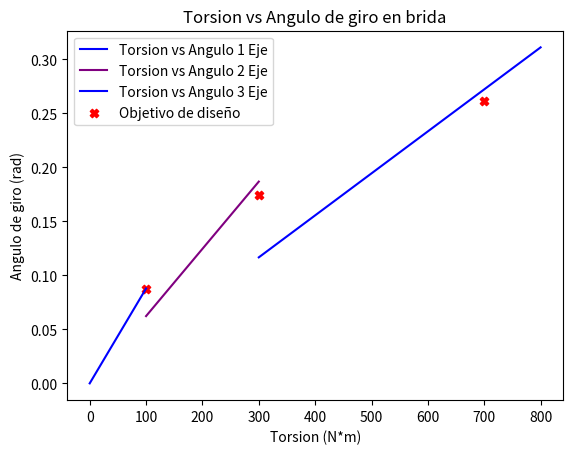
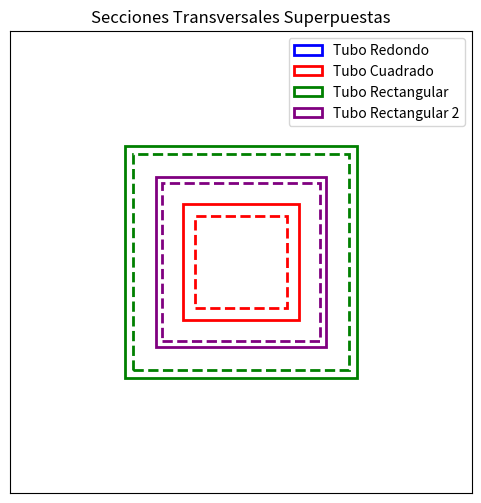

Source code (Python) for these figures, in order:
import numpy as np
import matplotlib.pyplot as plt


class Proyecto:
    def __init__(self, L=0.85, diam=0.0254, esp=0.002, t1=0.002, h1=0.03, w1=0, 
                 t2=0.002, h2=0.03, w2=0.07, t3 = 0.001, h3 = 0.01, w3 = 0.01, 
                 kind_1=("redon", "A913"), kind_2=("rect", "302"), kind_3=("cuad", "7075")):  # En metros
        self.L = L
        self.diam = diam
        self.esp = esp
        self.t1 = t1
        self.h1 = h1
        self.w1 = w1
        self.t2 = t2
        self.h2 = h2
        self.w2 = w2
        self.t3 = t3
        self.h3 = h3
        self.w3 = w3
        self.kind_1 = {"tipo": kind_1[0], "material": kind_1[1]}
        self.kind_2 = {"tipo": kind_2[0], "material": kind_2[1]}
        self.kind_3 = {"tipo": kind_3[0], "material": kind_3[1]}
        


        self.material_A913 = {
            "nombre": "ASTM A913",
            "G": 76_000 * 10**6,  # MPa
            "sigma_vs": 470 * 10**6,  # Límite elástico en MPa
            "sigma_u": 560 * 10**6,  # Resistencia última en MPa
        }

        self.material_302 = {
            "nombre": "AISI 302",
            "G": 72_000 * 10**6,
            "sigma_u": 860 * 10**6,
            "sigma_vs": 540 * 10**6,
        }

        self.material_7075 = {
            "nombre": "7075 T6",
            "G": 28_000 * 10**6,
            "sigma_vs": 520 * 10**6,
            "sigma_u": 580 * 10**6,
        }
###############################################################################
    # Métodos de cálculos geométricos
    def J_tubo_redondo(self):
        return (np.pi / 32) * (self.diam**4 - (self.diam - 2 * self.esp)**4)

    def J_tubo_rect(self, t, h, w):
        return ((2 * t) * ((h - t) ** 2) * ((w - t) ** 2)) / (h + w - 2 * t)

    def Zp_rect(self, t, h, w):
        return (2 * t) * (h - t) * (w - t)
###########################################################################
    # Métodos de cálculos resistivos
    def angle_twist(self, T, J1, J2, J3, G1, G2, G3):
        return (T * self.L) / (J1 * G1 + J2 * G2 + J3 * G3)

    def tao(self, kind, T, coef_inercia):
        if kind["tipo"] == "redon":  # USAR J en inercia
            return (T * (self.diam) / 2) / coef_inercia
        elif kind["tipo"] in ["rect", "cuad"]:  # USAR Zp en inercia
            return T / coef_inercia
        else:
            raise ValueError("Tipo de eje no reconocido en la función tao()")

        
        

#############################################################################################

    def plot_angle(self, steps=50):
        T_E1 = np.arange(0, 101, steps)
        T_E2 = np.arange(100, 301, steps)
        T_E3 = np.arange(300, 801, steps)
    ########################################################################################
        #Etapa 1
        def Arr_E1():
            #Seleccion J1
            if self.kind_1["tipo"] == "redon": #USAR J en inercia
                J1 = self.J_tubo_redondo()  
            elif self.kind_1["tipo"] ==  "rect": 
                J1 = self.J_tubo_rect(self.t2, self.h2, self.w2)
                Zp1 = self.Zp_rect(self.t2, self.h2, self.w2)
            elif self.kind_1["tipo"] ==  "cuad":
                J1 = self.J_tubo_rect(self.t1, self.h1, self.h1)
                Zp1 = self.Zp_rect(self.t1, self.h1, self.h1)
            else:
                print("Falta parametro en etapa 1 parte 1")

            #Identificacion G1
            if self.kind_1["material"] == "A913":
                G1 = self.material_A913["G"]
            if self.kind_1["material"] == "302":
                G1 = self.material_302["G"]
            if self.kind_1["material"] == "7075":
                G1 = self.material_7075["G"]
            
            #Angulo 
            return self.angle_twist(T_E1, J1 = J1, J2 = 0, J3 = 0, G1 = G1, G2 = 0, G3 = 0)
    #########################################################################################
        #Etapa 2
        def Arr_E2():
            #Seleccion J1
            if self.kind_1["tipo"] == "redon": #USAR J en inercia
                J1 = self.J_tubo_redondo()  
            elif self.kind_1["tipo"] ==  "rect": 
                J1 = self.J_tubo_rect(self.t2, self.h2, self.w2)
                Zp1 = self.Zp_rect(self.t2, self.h2, self.w2)
            elif self.kind_1["tipo"] ==  "cuad":
                J1 = self.J_tubo_rect(self.t1, self.h1, self.h1)
                Zp1 = self.Zp_rect(self.t1, self.h1, self.h1)
            else:
                print("Falta parametro en etapa 2 parte 1")
        #Seleccion J2
            if self.kind_2["tipo"] == "redon": 
                J2 = self.J_tubo_redondo()  
            elif self.kind_2["tipo"] == "rect": 
                J2 = self.J_tubo_rect(self.t2, self.h2, self.w2)
                Zp2 = self.Zp_rect(self.t2, self.h2, self.w2)
            elif self.kind_2["tipo"] == "cuad":
                J2 = self.J_tubo_rect(self.t1, self.h1, self.h1)
                Zp2 = self.Zp_rect(self.t1, self.h1, self.h1)   
            else:
                print("Falta parametro en etapa 2 parte 2")

        #Identificacion G1
            if self.kind_1["material"] == "A913":
                G1 = self.material_A913["G"]
            if self.kind_1["material"] == "302":
                G1 = self.material_302["G"]
            if self.kind_1["material"] == "7075":
                G1 = self.material_7075["G"]
        #Identificacion G2
            if self.kind_2["material"] == "A913":
                G2 = self.material_A913["G"]
            if self.kind_2["material"] == "302":
                G2 = self.material_302["G"]
            if self.kind_2["material"] == "7075":
                G2 = self.material_7075["G"]
            
        #Angulo 
            return self.angle_twist(T_E2, J1 = J1, J2 = J2, J3 = 0, G1 = G1, G2 = G2, G3 = 0)

    #########################################################################################
        #Etapa 3
        def Arr_E3():
            #Seleccion J1
            if self.kind_1["tipo"] == "redon": #USAR J en inercia
                J1 = self.J_tubo_redondo()  
            elif self.kind_1["tipo"] ==  "rect": 
                J1 = self.J_tubo_rect(self.t2, self.h2, self.w2)
                Zp1 = self.Zp_rect(self.t2, self.h2, self.w2)
            elif self.kind_1["tipo"] ==  "cuad":
                J1 = self.J_tubo_rect(self.t1, self.h1, self.h1)
                Zp1 = self.Zp_rect(self.t1, self.h1, self.h1)
            else:
                print("Falta parametro en etapa 3 parte 1")


            #Seleccion J2
            if self.kind_2["tipo"] == "redon": 
                J2 = self.J_tubo_redondo()  
            elif self.kind_2["tipo"] == "rect": 
                J2 = self.J_tubo_rect(self.t2, self.h2, self.w2)
                Zp2 = self.Zp_rect(self.t2, self.h2, self.w2)
            elif self.kind_2["tipo"] == "cuad":
                J2 = self.J_tubo_rect(self.t1, self.h1, self.h1)
                Zp2 = self.Zp_rect(self.t1, self.h1, self.h1)   
            else:
                print("Falta parametro en etapa 3 parte 2")

            #Seleccion J3
            if self.kind_3["tipo"] == "redon": 
                J3 = self.J_tubo_redondo()  
            elif self.kind_3["tipo"] == "rect": 
                J3 = self.J_tubo_rect(self.t2, self.h2, self.w2)
                Zp3 = self.Zp_rect(self.t2, self.h2, self.w2)
            elif self.kind_3["tipo"] == "cuad":
                J3 = self.J_tubo_rect(self.t1, self.h1, self.h1)
                Zp3 = self.Zp_rect(self.t1, self.h1, self.h1)  
            elif self.kind_3["tipo"] == "rect2":
                J3 = self.J_tubo_rect(self.t3, self.h3, self.w3) 
                Zp3 = self.Zp_rect(self.t3, self.h3, self.w3) 
                
            else:
                print("Falta parametro en etapa 3 parte 3")
                



            #Identificacion G1
            if self.kind_1["material"] == "A913":
                G1 = self.material_A913["G"]
            if self.kind_1["material"] == "302":
                G1 = self.material_302["G"]
            if self.kind_1["material"] == "7075":
                G1 = self.material_7075["G"]
            #Identificacion G2
            if self.kind_2["material"] == "A913":
                G2 = self.material_A913["G"]
            if self.kind_2["material"] == "302":
                G2 = self.material_302["G"]
            if self.kind_2["material"] == "7075":
                G2 = self.material_7075["G"]
            #Identificacion G3
            if self.kind_3["material"] == "A913":
                G3 = self.material_A913["G"]
            if self.kind_3["material"] == "302":
                G3 = self.material_302["G"]
            if self.kind_3["material"] == "7075":
                G3 = self.material_7075["G"]
            
            #Angulo maximo
            return self.angle_twist(T_E3, J1 = J1, J2 = J2, J3 = J3, G1 = G1, G2 = G2, G3 = G3)

    #######################################################################################
        #Generacion Plot

        Ang_E1 = Arr_E1()
        Ang_E2 = Arr_E2() 
        Ang_E3 = Arr_E3() 
        
        
        plt.figure()
        plt.plot(T_E1, Ang_E1, label='Torsion vs Angulo 1 Eje', color='blue')
        plt.plot(T_E2, Ang_E2, label='Torsion vs Angulo 2 Eje', color='purple')
        plt.plot(T_E3, Ang_E3, label='Torsion vs Angulo 3 Eje', color='blue')
        
        # Puntos a tener en cuenta
        T_Obj = np.array([100, 300, 700])
        ang_Obj = np.array([0.0872665, 0.174533, 0.2618])
        plt.scatter(T_Obj, ang_Obj, color='red', label='Objetivo de diseño', marker='X')

        # Configuración
        plt.xlabel('Torsion (N*m)')
        plt.ylabel('Angulo de giro (rad)')
        plt.title('Torsion vs Angulo de giro en brida')
        plt.legend()
        plt.show()

    ######################################################################################
    def plot_sections(self):
        fig, ax = plt.subplots(figsize=(6, 6))
        
        # **Tubo Redondo**
        circle = plt.Circle((0, 0), self.diam / 2, color='blue', fill=False, linewidth=2, label="Tubo Redondo")
        inner_circle = plt.Circle((0, 0), (self.diam - 2 * self.esp) / 2, color='blue', fill=False, linestyle='dashed', linewidth=2)
        ax.add_patch(circle)
        ax.add_patch(inner_circle)

        # **Tubo Cuadrado**
        square = plt.Rectangle((-self.h1/2, -self.h1/2), self.h1, self.h1, color='red', fill=False, linewidth=2, label="Tubo Cuadrado")
        inner_square = plt.Rectangle((-self.h1/2 + self.t1, -self.h1/2 + self.t1), self.h1 - 2*self.t1, self.h1 - 2*self.t1, color='red', fill=False, linestyle='dashed', linewidth=2)
        ax.add_patch(square)
        ax.add_patch(inner_square)

        # **Tubo Rectangular**
        rect = plt.Rectangle((-self.w2/2, -self.h2/2), self.w2, self.h2, color='green', fill=False, linewidth=2, label="Tubo Rectangular")
        inner_rect = plt.Rectangle((-self.w2/2 + self.t2, -self.h2/2 + self.t2), self.w2 - 2*self.t2, self.h2 - 2*self.t2, color='green', fill=False, linestyle='dashed', linewidth=2)
        ax.add_patch(rect)
        ax.add_patch(inner_rect)

        # **Tubo Rectangular 2**
        rect = plt.Rectangle((-self.w3/2, -self.h3/2), self.w3, self.h3, color='purple', fill=False, linewidth=2, label="Tubo Rectangular 2")
        inner_rect = plt.Rectangle((-self.w3/2 + self.t3, -self.h3/2 + self.t3), self.w3 - 2*self.t3, self.h3 - 2*self.t3, color='purple', fill=False, linestyle='dashed', linewidth=2)
        ax.add_patch(rect)
        ax.add_patch(inner_rect)

        ax.set_xlim(-self.w2 / 2 - 0.015, self.w2 / 2 + 0.015)
        ax.set_ylim(-self.h2 / 2 - 0.015, self.h2 / 2 + 0.015)
        ax.set_aspect('equal')
        ax.grid()
        ax.set_xticks([])
        ax.set_yticks([])
        ax.set_title("Secciones Transversales Superpuestas")
        ax.legend()
        plt.show()

###########################################################################################################################################################
# Uso del código

#medidas en milimetros
L_ = 600 / 1000
#Circulo
diametro = (100) / 1000
espesor_circulo = (1) / 1000

#Cuadrado
lado = (15) / 1000
espesor_cuadrado = (1.5) / 1000

#Rectangulo
espesor_rect = (1) / 1000
altura = (30) / 1000
ancho = (30) / 1000

#Rectangulo 2

espesor_rect2 = (0.8) / 1000
altura2 = (22) / 1000
ancho2 = (22) / 1000


# Crear una instancia del proyecto
proyecto = Proyecto( L = L_, diam= diametro, esp= espesor_circulo,
                     t1 = espesor_cuadrado, h1 = lado, 
                     t2 = espesor_rect, h2 = altura, w2 = ancho,
                     t3 = espesor_rect2, h3 = altura2, w3 = ancho2,
                     kind_1=("rect", "7075"), 
                     kind_2=("cuad", "A913"), 
                     kind_3=("rect2", "A913")
                    )

# Ejecutar 

proyecto.plot_angle()
proyecto.plot_sections()

# A913, 302, 7075
